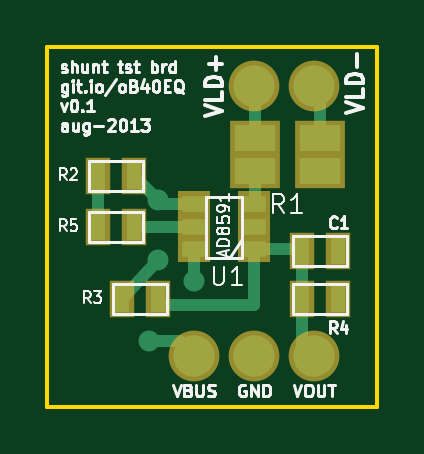
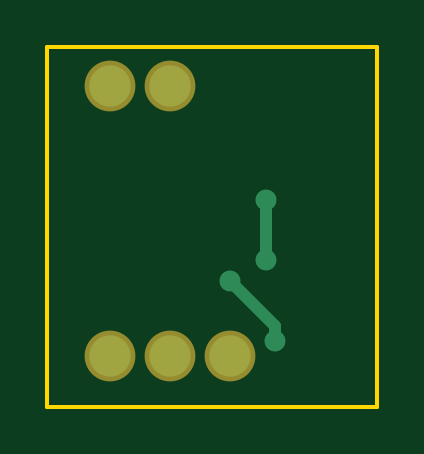
Circuit board: 7 layer files. Board 14.0 x 15.2 mm.
- bottom_copper: usb_pwrmon-B_Cu.gbl (624 bytes)
- bottom_mask: usb_pwrmon-B_Mask.gbs (379 bytes)
- bottom_silk: usb_pwrmon-B_SilkS.gbo (254 bytes)
- outline: usb_pwrmon-Edge_Cuts.gbr (437 bytes)
- top_copper: usb_pwrmon-F_Cu.gtl (1870 bytes)
- top_mask: usb_pwrmon-F_Mask.gts (875 bytes)
- top_silk: usb_pwrmon-F_SilkS.gto (17124 bytes)

=== bottom_copper: usb_pwrmon-B_Cu.gbl ===
G04 (created by PCBNEW (2013-03-31 BZR 4008)-stable) date 8/4/2013 12:46:54 PM*
%MOIN*%
G04 Gerber Fmt 3.4, Leading zero omitted, Abs format*
%FSLAX34Y34*%
G01*
G70*
G90*
G04 APERTURE LIST*
%ADD10C,0.006*%
%ADD11C,0.0688976*%
%ADD12C,0.035*%
%ADD13C,0.019685*%
G04 APERTURE END LIST*
G54D10*
G54D11*
X88050Y-39450D03*
X88050Y-43950D03*
X86050Y-43950D03*
X87050Y-39450D03*
X87050Y-43950D03*
G54D12*
X85450Y-41350D03*
X85450Y-42350D03*
X86050Y-42700D03*
X85300Y-43700D03*
G54D13*
X85450Y-42350D02*
X85450Y-41350D01*
X85300Y-43450D02*
X86050Y-42700D01*
X85300Y-43700D02*
X85300Y-43450D01*
M02*

=== bottom_mask: usb_pwrmon-B_Mask.gbs ===
G04 (created by PCBNEW (2013-03-31 BZR 4008)-stable) date 8/4/2013 12:46:54 PM*
%MOIN*%
G04 Gerber Fmt 3.4, Leading zero omitted, Abs format*
%FSLAX34Y34*%
G01*
G70*
G90*
G04 APERTURE LIST*
%ADD10C,0.006*%
%ADD11C,0.0846457*%
G04 APERTURE END LIST*
G54D10*
G54D11*
X88050Y-39450D03*
X88050Y-43950D03*
X86050Y-43950D03*
X87050Y-39450D03*
X87050Y-43950D03*
M02*

=== bottom_silk: usb_pwrmon-B_SilkS.gbo ===
G04 (created by PCBNEW (2013-03-31 BZR 4008)-stable) date 8/4/2013 12:46:54 PM*
%MOIN*%
G04 Gerber Fmt 3.4, Leading zero omitted, Abs format*
%FSLAX34Y34*%
G01*
G70*
G90*
G04 APERTURE LIST*
%ADD10C,0.006*%
G04 APERTURE END LIST*
G54D10*
M02*

=== outline: usb_pwrmon-Edge_Cuts.gbr ===
G04 (created by PCBNEW (2013-03-31 BZR 4008)-stable) date 8/4/2013 12:46:54 PM*
%MOIN*%
G04 Gerber Fmt 3.4, Leading zero omitted, Abs format*
%FSLAX34Y34*%
G01*
G70*
G90*
G04 APERTURE LIST*
%ADD10C,0.006*%
%ADD11C,0.00590551*%
G04 APERTURE END LIST*
G54D10*
G54D11*
X83600Y-44800D02*
X83600Y-38800D01*
X89100Y-44800D02*
X83600Y-44800D01*
X89100Y-38800D02*
X89100Y-44800D01*
X83600Y-38800D02*
X89100Y-38800D01*
M02*

=== top_copper: usb_pwrmon-F_Cu.gtl ===
G04 (created by PCBNEW (2013-03-31 BZR 4008)-stable) date 8/4/2013 12:46:54 PM*
%MOIN*%
G04 Gerber Fmt 3.4, Leading zero omitted, Abs format*
%FSLAX34Y34*%
G01*
G70*
G90*
G04 APERTURE LIST*
%ADD10C,0.006*%
%ADD11C,0.0688976*%
%ADD12R,0.0394X0.0276*%
%ADD13R,0.025X0.045*%
%ADD14R,0.0688976X0.0433071*%
%ADD15C,0.035*%
%ADD16C,0.019685*%
G04 APERTURE END LIST*
G54D10*
G54D11*
X88050Y-39450D03*
X88050Y-43950D03*
X86050Y-43950D03*
X87050Y-39450D03*
X87050Y-43950D03*
G54D12*
X86050Y-42175D03*
X86050Y-41800D03*
X86050Y-41425D03*
X87050Y-41425D03*
X87050Y-41800D03*
X87050Y-42175D03*
G54D13*
X87850Y-42200D03*
X88450Y-42200D03*
X84450Y-40950D03*
X85050Y-40950D03*
X84850Y-43000D03*
X85450Y-43000D03*
X88450Y-43000D03*
X87850Y-43000D03*
X85050Y-41800D03*
X84450Y-41800D03*
G54D14*
X87058Y-40324D03*
X87058Y-40875D03*
X88141Y-40324D03*
X88141Y-40875D03*
G54D15*
X85450Y-41350D03*
X85450Y-42350D03*
X86050Y-42700D03*
X85300Y-43700D03*
G54D16*
X87850Y-43000D02*
X87850Y-43750D01*
X87850Y-43750D02*
X88050Y-43950D01*
X87850Y-42200D02*
X87850Y-43000D01*
X85450Y-43000D02*
X85550Y-43100D01*
X87050Y-43100D02*
X87050Y-42175D01*
X85550Y-43100D02*
X87050Y-43100D01*
X87850Y-42200D02*
X87825Y-42175D01*
X87825Y-42175D02*
X87050Y-42175D01*
X84450Y-40950D02*
X84450Y-41800D01*
X86050Y-41800D02*
X85050Y-41800D01*
X84850Y-43000D02*
X85450Y-42350D01*
X86050Y-41425D02*
X85525Y-41425D01*
X85525Y-41425D02*
X85450Y-41350D01*
X85450Y-41350D02*
X85050Y-40950D01*
X86050Y-43950D02*
X85800Y-43700D01*
X86050Y-42700D02*
X86050Y-42175D01*
X85800Y-43700D02*
X85300Y-43700D01*
X87058Y-40324D02*
X87058Y-39458D01*
X87058Y-39458D02*
X87050Y-39450D01*
X88141Y-40324D02*
X88141Y-39541D01*
X88141Y-39541D02*
X88050Y-39450D01*
X87058Y-40875D02*
X87058Y-41416D01*
X87058Y-41416D02*
X87050Y-41425D01*
M02*

=== top_mask: usb_pwrmon-F_Mask.gts ===
G04 (created by PCBNEW (2013-03-31 BZR 4008)-stable) date 8/4/2013 12:46:54 PM*
%MOIN*%
G04 Gerber Fmt 3.4, Leading zero omitted, Abs format*
%FSLAX34Y34*%
G01*
G70*
G90*
G04 APERTURE LIST*
%ADD10C,0.006*%
%ADD11C,0.0846457*%
%ADD12R,0.055148X0.043348*%
%ADD13R,0.040748X0.060748*%
%ADD14R,0.0846457X0.0590551*%
G04 APERTURE END LIST*
G54D10*
G54D11*
X88050Y-39450D03*
X88050Y-43950D03*
X86050Y-43950D03*
X87050Y-39450D03*
X87050Y-43950D03*
G54D12*
X86050Y-42175D03*
X86050Y-41800D03*
X86050Y-41425D03*
X87050Y-41425D03*
X87050Y-41800D03*
X87050Y-42175D03*
G54D13*
X87850Y-42200D03*
X88450Y-42200D03*
X84450Y-40950D03*
X85050Y-40950D03*
X84850Y-43000D03*
X85450Y-43000D03*
X88450Y-43000D03*
X87850Y-43000D03*
X85050Y-41800D03*
X84450Y-41800D03*
G54D14*
X87058Y-40324D03*
X87058Y-40875D03*
X88141Y-40324D03*
X88141Y-40875D03*
M02*

=== top_silk: usb_pwrmon-F_SilkS.gto (17124 bytes, source omitted) ===
